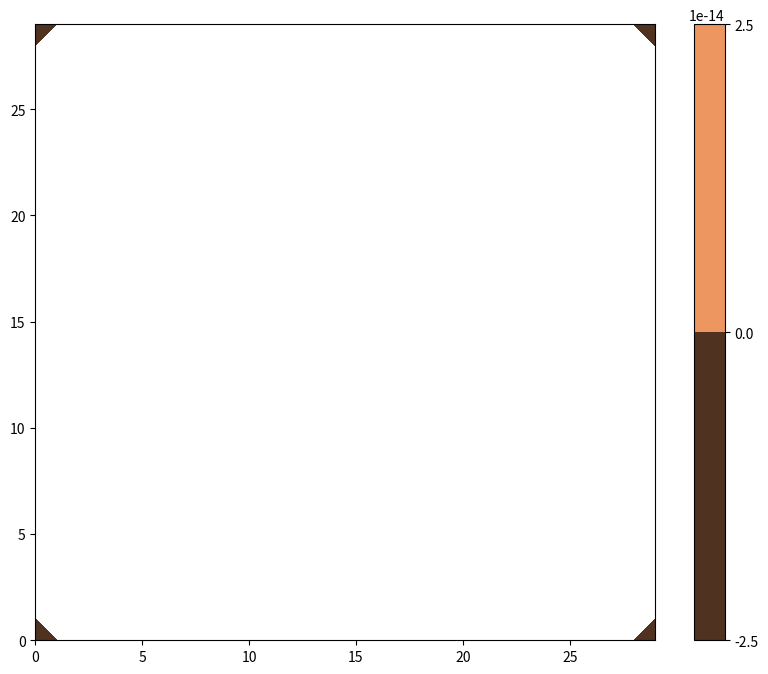

Source code (Python):
""" Ported by Vlad Popa from Matlab code for EOSC 511, Laboratory 8 files,
    March 2011.  Ported to Python 3 by SEA in 2015, removed weave and indexed
    instead of looping

    To run:
    1) inside a notebook or spyder, returns psi for you to plot as you want
    import numlabs.lab8.qg as qg
    psi = qg(time, loop=False)
    2) from the command line, returns a plot for you
    python qg.py time False
    
"""
import matplotlib.pyplot as plt
import numpy as np
import sys

def param():
    # set the physical parameters of the system
    Av = 5.e-2           # vertical eddy viscosity (m^2/s)
    H = 500.               # depth (m)
    rho = 1.0e3            # density of water (kg/m^3)
    latitude = 45.         # for calculating parameters of the beta-plane (deg)
    tau_max = 0.5          # wind stress maximum (kg m/s^2)
    b = 2.0e6              # width of the ocean (m)
    a = 2.0e6              # N-S extent of the ocean (m)

    # necessary constants
    omega =  7.272205e-05  # rotation rate of the Earth (/s)
    earth_radius = 6.4e+6  # radius of the Earth (m)

    # calculate derived parameters
    theta = latitude/360*2*np.pi               # convert degrees to radians
    beta = 2*omega*np.cos(theta)/earth_radius  # beta=df/dy
    f0 = 2*omega*np.sin(theta)                 # Coriolis parameter
    kappa = np.sqrt(Av*f0/2)/H                 # Ekman number = delta/H
    boundary_layer_width_approx = kappa/beta   # estimate of BL width (m)

    # calculation the three nondimensional coefficients
    U0 = tau_max/(b*beta*rho*H)
    epsilon = U0/(b*b*beta)
    wind = -1.
    vis = kappa/(beta*b)
    time = 1./(beta*b)

    # display physical parameters
    print ("Physical Parameters:")
    print ("a = ", a)
    print ("b = ", b)
    print ("epsilon = ", epsilon)
    print ("wind = ", wind)
    print ("vis = ", vis)
    print ("time = ", time)
    print ("boundary_layer_width_approx = ", boundary_layer_width_approx)

    return (b, a, epsilon, wind, vis, time)

def numer_init():
    # set up domain
    nx = 30            # number of points in x-direction
    dx = 1./(nx-1)     # size of non-dimensional grid points
    ny = int(1./dx+1)  # number of points in y-direction

    # set time step
    dt = 43.2e3  # time step  

    # set up the parameters for the relaxation scheme
    tol = 0.5e-2   # error tolerance
    maxiter = 50     # maximum number of interation
    coeff = 1.7  # relaxation coefficient

    # display simulation parameters
    print ("\nSimulation Parameters:")
    print ("nx = ", nx)
    print ("dx = ", dx)
    print ("ny = ", ny)
    print ("dt = ", dt)
    print ("maximum iterations = ", maxiter)
    print ("tolerance =", tol )
    print ("coeff = ", coeff)

    return (nx, dx, ny, dt, tol, maxiter, coeff)

def vis(psi, nx, ny):
    visc = np.zeros_like(psi)
    
    # loop version
    ## for i in range(1, nx-1):
    ##     for j in range(1, ny-1):
    ##         visc[i,j] = psi[i+1,j]+psi[i-1,j]+psi[i,j+1]+psi[i,j-1]-4*psi[i,j]

    # indexing version
    si = 1; ei = nx-1 # start and end i indices
    sj = 1; ej = ny-1 # start and end j indices
    visc[si:ei, sj:ej] = (
        psi[si+1:ei+1, sj:ej] + psi[si-1:ei-1, sj:ej] +
        psi[si:ei, sj+1:ej+1] + psi[si:ei, sj-1:ej-1]
        - 4 * psi[si:ei, sj:ej])

    return visc

def mybeta(psi,nx,ny):
    beta = np.zeros_like(psi)

    # loop version
    ## for i in range(1,nx-1):
    ##     for j in range(1,ny-1):
    ##         beta[i,j] = psi[i+1,j]-psi[i-1,j]

    # indexing version
    si = 1; ei = nx-1 # start and end i indices
    sj = 1; ej = ny-1 # start and end j indices
    beta[si:ei, sj:ej] = psi[si+1:ei+1, sj:ej] - psi[si-1:ei-1, sj:ej]

    return beta

def wind(nx, ny):
    windy = np.zeros((nx, ny))
                     
    # loop version
    ## for i in range(0,nx):
    ##    for j in range(0,ny):
    ##        # fit one negative cosine curve from southern boundary to northern
    ##        tau[i,j] = -np.cos(np.pi*(j-0.5)/(ny-2))

    ## for i in range(1,nx-1):
    ##    for j in range(1,ny-1):
    ##        windy[i,j] = -tau[i,j+1]+tau[i,j-1]
    
    # indexing version
    den = 1./(ny-2)
    si = 1; ei = nx-1 # start and end i indices
    sj = 1; ej = ny-1 # start and end j indices
    windy [si:ei, sj:ej] = - (
        np.cos(np.pi*(np.arange(sj, ej)+0.5) * den) -
        np.cos(np.pi*(np.arange(sj, ej)-1.5) * den)
        )
    
    return windy

def jac(psi, vis, nx, ny):
    jaco = np.zeros_like(psi)

    # loop based python version of code
    ## for i in range(1,nx-1):
    ##     for j in range(1,ny-1):
    ##         # Arakawa Jacobian
    ##         jaco[i,j] =((psi[i+1,j]-psi[i-1,j])*(vis[i,j+1]-vis[i,j-1])- \
    ##                     (psi[i,j+1]-psi[i,j-1])*(vis[i+1,j]-vis[i-1,j])+ \
    ##                     psi[i+1,j]*(vis[i+1,j+1]-vis[i+1,j-1])-psi[i-1,j]* \
    ##                     (vis[i-1,j+1]-vis[i-1,j-1])-psi[i,j+1]* \
    ##                     (vis[i+1,j+1]-vis[i-1,j+1])+psi[i,j-1]* \
    ##                     (vis[i+1,j-1]-vis[i-1,j-1])+vis[i,j+1]* \
    ##                     (psi[i+1,j+1]-psi[i-1,j+1])-vis[i,j-1]* \
    ##                     (psi[i+1,j-1]-psi[i-1,j-1])-vis[i+1,j]* \
    ##                     (psi[i+1,j+1]-psi[i+1,j-1])+vis[i-1,j]* \
    ##                     (psi[i-1,j+1]-psi[i-1,j-1]))*0.33333333
    
    # indexing version
    si = 1; ei = nx-1 # start and end i indices
    sj = 1; ej = ny-1 # start and end j indices
    jaco[si:ei, sj:ej] = (
        (psi[si+1:ei+1, sj:ej] - psi[si-1:ei-1, sj:ej]) *
        (vis[si:ei, sj+1:ej+1] - vis[si:ei, sj-1:ej-1]) -
        (psi[si:ei, sj+1:ej+1] - psi[si:ei, sj-1:ej-1]) *
        (vis[si+1:ei+1, sj:ej] - vis[si-1:ei-1, sj:ej]) +
        
        (psi[si+1:ei+1, sj:ej]) *
        (vis[si+1:ei+1, sj+1:ej+1] - vis[si+1:ei+1, sj-1:ej-1]) -
        (psi[si-1:ei-1, sj:ej]) *
        (vis[si-1:ei-1, sj+1:ej+1] - vis[si-1:ei-1, sj-1:ej-1]) -
        (psi[si:ei, sj+1:ej+1]) *
        (vis[si+1:ei+1, sj+1:ej+1] - vis[si-1:ei-1, sj+1:ej+1]) +
        (psi[si:ei, sj-1:ej-1]) *
        (vis[si+1:ei+1, sj-1:ej-1] - vis[si-1:ei-1, sj-1:ej-1]) +
        
        (vis[si:ei, sj+1:ej+1]) *
        (psi[si+1:ei+1, sj+1:ej+1] - psi[si-1:ei-1, sj+1:ej+1]) -
        (vis[si:ei, sj-1:ej-1]) *
        (psi[si+1:ei+1, sj-1:ej-1] - psi[si-1:ei-1, sj-1:ej-1]) -
        (vis[si+1:ei+1, sj:ej]) *
        (psi[si+1:ei+1, sj+1:ej+1] - psi[si+1:ei+1, sj-1:ej-1]) +
        (vis[si-1:ei-1, sj:ej]) *
        (psi[si-1:ei-1, sj+1:ej+1] - psi[si-1:ei-1, sj-1:ej-1])
        ) / 3.
    
    return jaco


def chi(psi, vis_curr, vis_prev, nx, ny, dx, epsilon, wind_par, vis_par):
    # calculate right hand side

    beta_term = mybeta(psi, nx, ny)
    wind_term = wind(nx, ny)
    jac_term = jac(psi, vis_curr, nx, ny)
    d = 1./dx

    rhs = (- 0.5*d*beta_term 
           - epsilon*0.25*d*d*d*d*jac_term
           + wind_par*0.5*d*wind_term
           - vis_par*d*d*vis_prev
          )
    
    return rhs

def relax(rhs, chi_prev, dx, nx, ny, r_coeff, tol, max_count, loop):
    chi = np.copy(chi_prev)
    r = np.zeros_like(chi_prev)

    rr = 1e50
    count = 0
    
    si = 1; ei = nx-1 # start and end i indices
    sj = 1; ej = ny-1 # start and end j indices

    while (rr > tol) & (count < max_count): 
    
        if loop:  # loop based python version of code
            r_max = 0.
            chi_max = 0.
    
            for i in range(1, nx-1):
                 for j in range(1, ny-1):
                     r[i,j] = (rhs[i,j] * dx * dx * 0.25 - 
                            ((chi[i+1, j] + chi[i, j+1] 
                              + chi[i-1, j] + chi[i, j-1]) * 0.25 - chi[i,j]) )
                     if np.abs(chi[i,j]) > chi_max:
                         chi_max = np.abs(chi[i,j])
                     if np.abs(r[i,j]) > r_max:
                         r_max = np.abs(r[i,j])
                     chi[i,j] = chi[i,j] - r_coeff*r[i,j]
        else:    # index loop to use built in c-processing            
            r[si:ei, sj:ej] = rhs[si:ei, sj:ej] * dx * dx * 0.25 - (
                ( chi[si+1:ei+1, sj:ej]
                + chi[si:ei, sj+1:ej+1]
                + chi[si-1:ei-1, sj:ej]
                + chi[si:ei, sj-1:ej-1] ) * 0.25 
                - chi[si:ei, sj:ej] )
        
            chi_max = max(np.max(chi), -np.min(chi))
            r_max = max(np.max(r), -np.min(r))
            chi = chi - r_coeff * r
        
        if (chi_max==0): 
            rr = 1e50 
        else:
            rr=r_max / chi_max
        count = count + 1
        
    return (chi, count)

def qg(totaltime, loop=False):
    
    # initialize the physical parameters
    (pb, pa, pepsilon, pwind, pvis, ptime) = param()
    # initialize the numerical parameters
    (nnx, ndx, nny, ndt, ntol, nmax, ncoeff) = numer_init()

    # initialize the arrays (need 2 because chi depends on psi at 2 time steps)
    psi_1 = np.zeros((nnx,nny))
    psi_2 = np.zeros((nnx,nny))

    vis_prev = np.zeros((nnx,nny))
    vis_curr = np.zeros((nnx,nny))

    chii = np.zeros((nnx,nny))
    chi_prev = np.zeros((nnx,nny))

    # non-dimensionalize time
    totaltime = totaltime/ptime
    dt = ndt/ptime

    # start time loop
    t = 0
    count = 0
    count_total = 0

    # loop
    while (t < totaltime):
        # write some stuff on the screen so you know code is working
        t = t + dt
        
        # update viscosity
        vis_prev = vis_curr
        vis_curr = vis(psi_1, nnx, nny)
        
        # find chi, take a step
        rhs = chi(psi_1, vis_curr, vis_prev, nnx, nny, ndx, pepsilon, pwind, pvis)
        (chii, c) = relax(rhs, chi_prev, ndx, nnx, nny, ncoeff, ntol, nmax, loop)
        psi_2 = psi_2 + dt*chii
        chi_prev = chii
        count_total = count_total + c
        
        # do exactly the same thing again with opposite psi arrays
        t = t + dt
        
        vis_prev = vis_curr
        vis_curr = vis(psi_2, nnx, nny)
        rhs = chi(psi_2, vis_curr, vis_prev, nnx, nny, ndx, pepsilon, pwind, pvis)
        (chii, c) = relax(rhs, chi_prev, ndx, nnx, nny, ncoeff, ntol, nmax, loop)
        psi_1 = psi_1 + dt*chii
        chi_prev = chii
        count_total = count_total + c
        count = count + 1
        
    return psi_1


def main(args):
    if len(args) > 3:
        print ('Usage: qg n_time loop=False')
        print ('n_time = time in seconds; default is days = 10*86400')
        print ('loop = whether to loop or index, default = False')
    else:
        if len(args) == 1:
            # Default to 10 days, loop false
            psi = qg(86400*10)
        elif len(args) == 2:
            psi = qg(float(args[1]))
        else:
            loop = True if args[2].lower() == 'true' else False
            psi = qg(float(args[1]), loop)
        fig, ax = plt.subplots(1, 1, figsize=(10,8))
        mesh = ax.contourf(np.transpose(psi), cmap='copper')
        fig.colorbar(mesh)
        plt.show()
    

if __name__ == '__main__':
    main(sys.argv)
           
